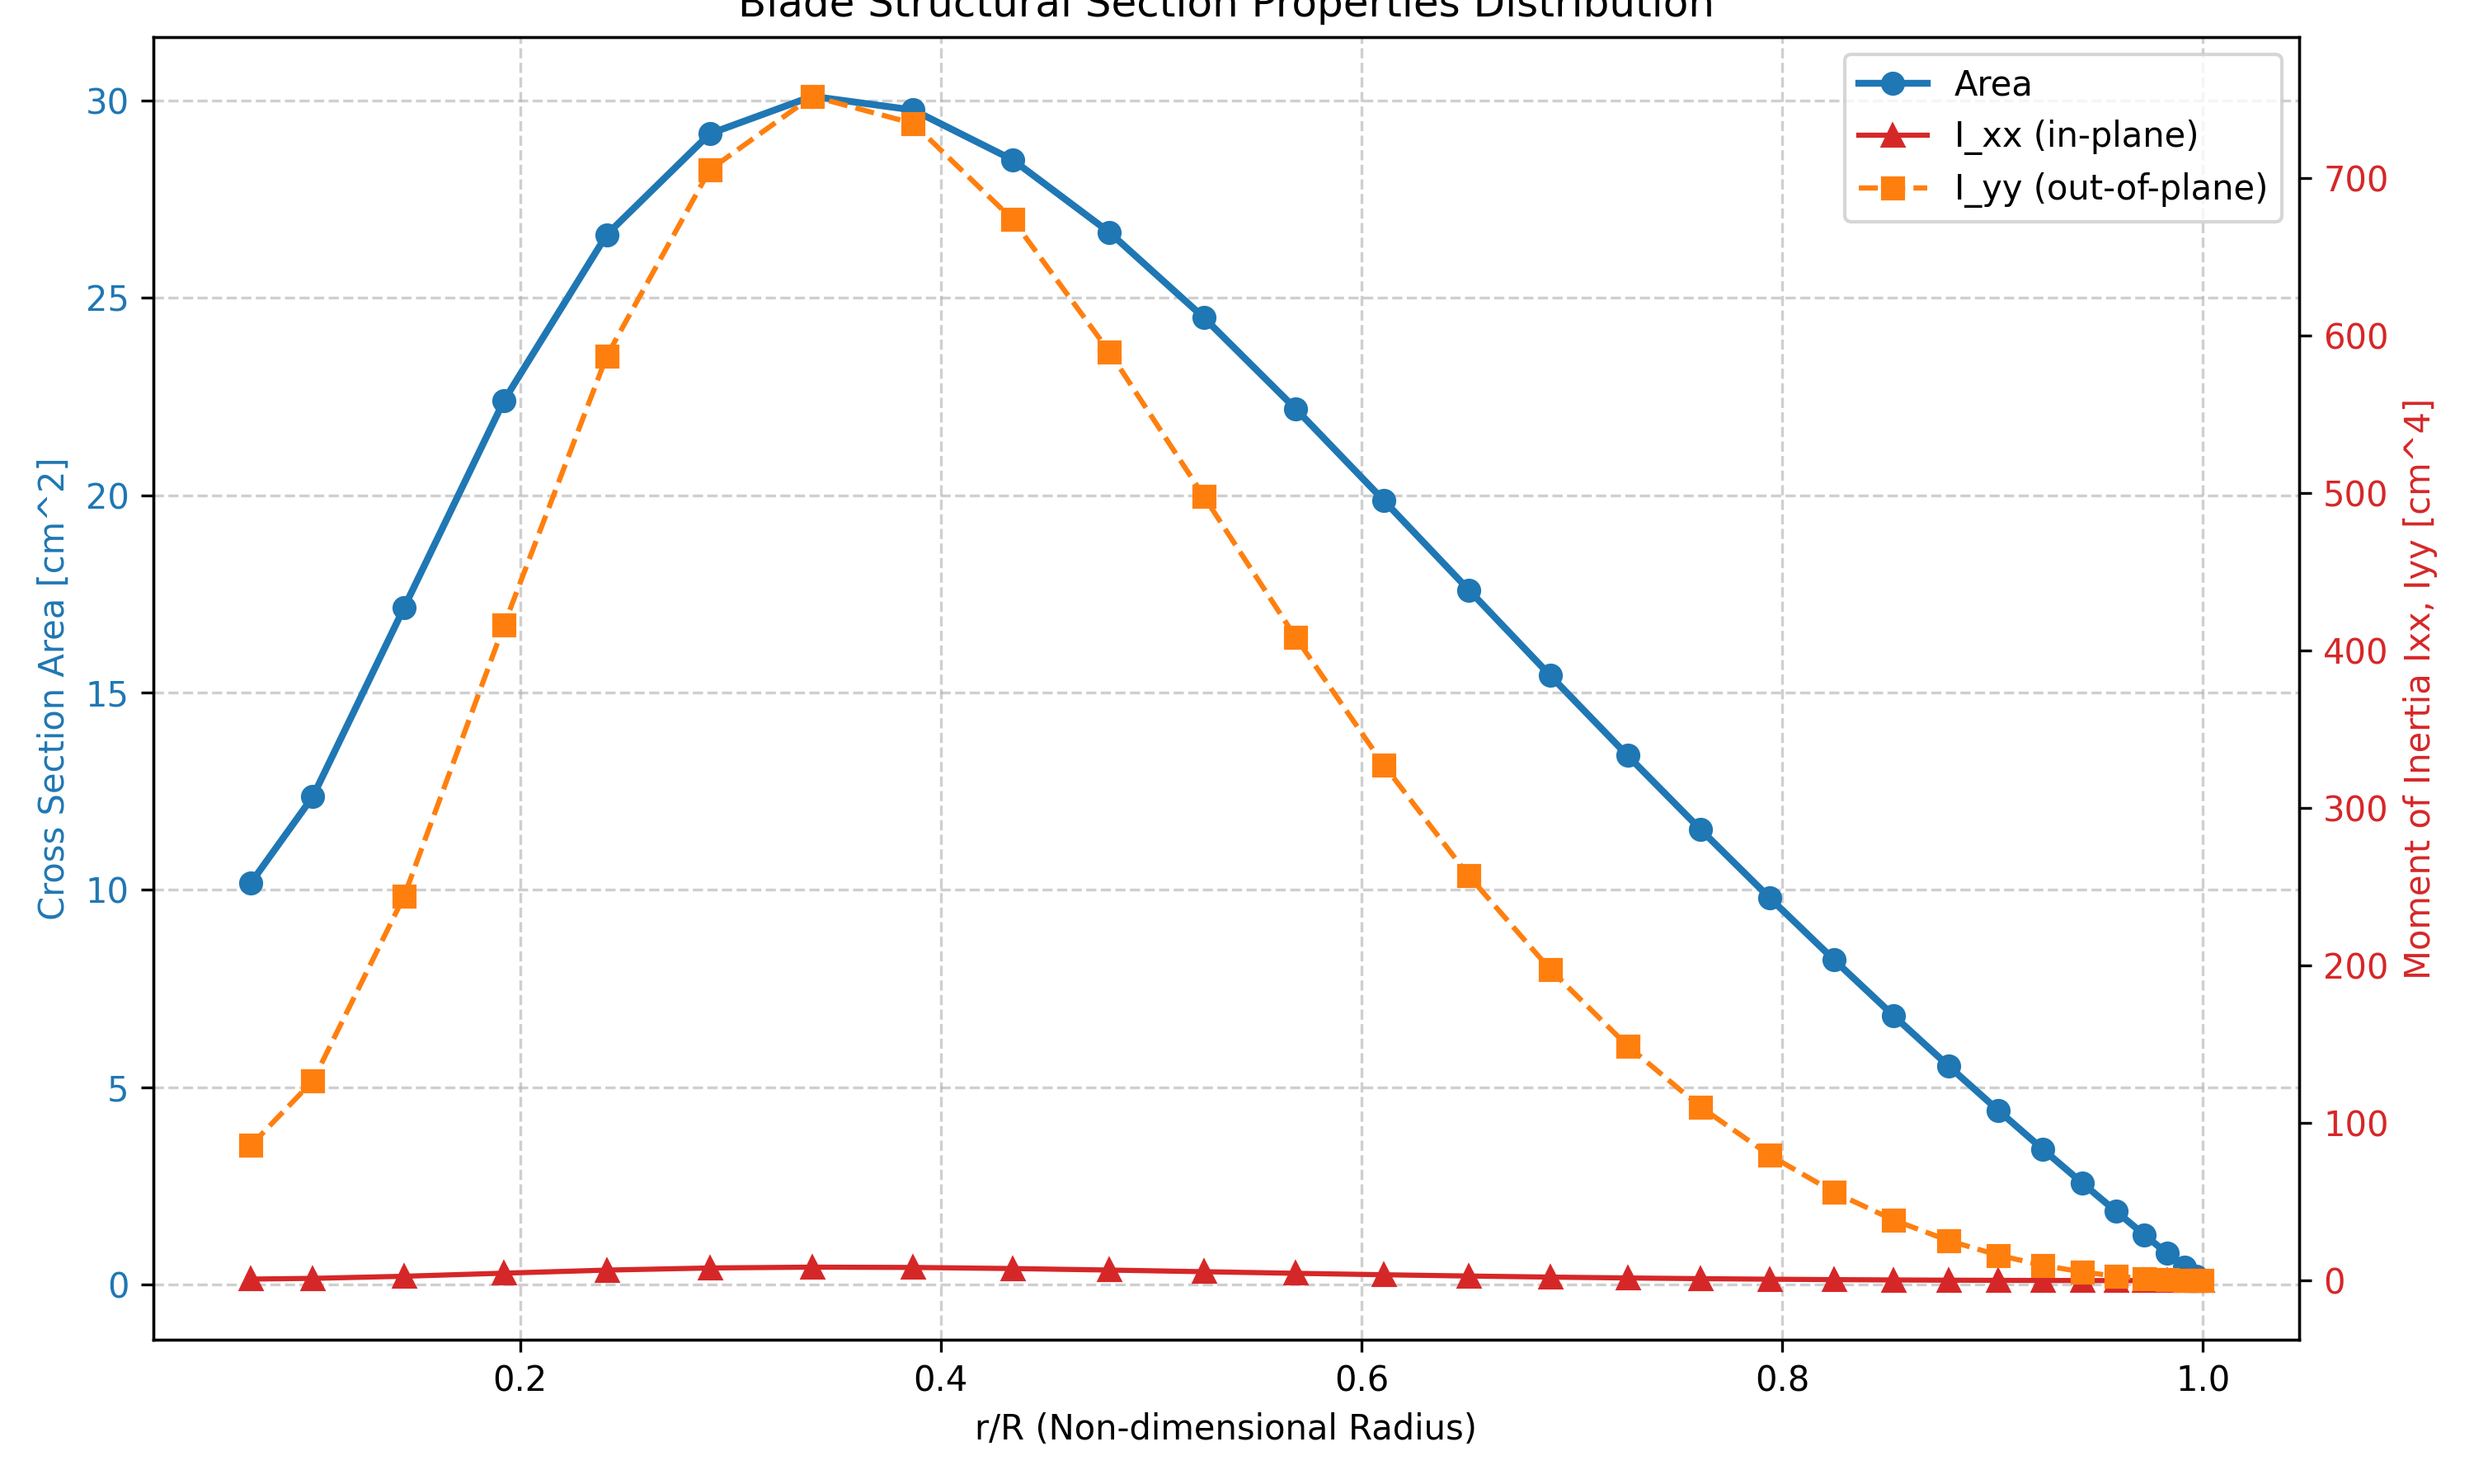

The file beside this chart, header and first rows:
r/R, Chord (m), Area (m^2), Centroid X (m), Centroid Y (m), I_xx (m^4), I_yy (m^4)
0.07198, 0.129, 0.001017, 0.05259, 0.004119, 9.786585780086703e-09, 8.579018262171745e-07
0.1015, 0.1422, 0.001236, 0.058, 0.004542, 1.4465024589167136e-08, 1.2684684917436585e-06
0.1449, 0.1675, 0.001715, 0.06831, 0.005349, 2.7834113490938075e-08, 2.4408320733386956e-06
0.1924, 0.1914, 0.00224, 0.07807, 0.006114, 4.7492841613477925e-08, 4.164747373826454e-06
0.2412, 0.2086, 0.00266, 0.08507, 0.006662, 6.696273753343791e-08, 5.872103580499833e-06
0.2902, 0.2184, 0.002916, 0.08906, 0.006975, 8.044996748184811e-08, 7.0548271994608425e-06
0.3389, 0.2219, 0.003011, 0.0905, 0.007087, 8.576362524728244e-08, 7.520793047621942e-06
0.3869, 0.2206, 0.002976, 0.08998, 0.007047, 8.380185348285234e-08, 7.348761147099926e-06
0.4341, 0.2159, 0.00285, 0.08805, 0.006896, 7.685734202909622e-08, 6.739782301931606e-06
0.4802, 0.2088, 0.002666, 0.08516, 0.006669, 6.725083740210846e-08, 5.897367665163588e-06
0.525, 0.2002, 0.00245, 0.08164, 0.006394, 5.679245390294551e-08, 4.98024997473153e-06
0.5686, 0.1905, 0.002219, 0.0777, 0.006085, 4.660986464327859e-08, 4.087317262406391e-06
0.6106, 0.1803, 0.001987, 0.07351, 0.005757, 3.734233970492185e-08, 3.274628468945379e-06
0.651, 0.1697, 0.00176, 0.06919, 0.005419, 2.9309027883236452e-08, 2.5701704248303954e-06
0.6896, 0.1589, 0.001544, 0.0648, 0.005075, 2.2543663541249588e-08, 1.9769013674515855e-06
0.7264, 0.1481, 0.001341, 0.06039, 0.004729, 1.7005550268345116e-08, 1.491252542792997e-06
0.7612, 0.1373, 0.001152, 0.05599, 0.004385, 1.2567644898692007e-08, 1.1020832678952003e-06
0.794, 0.1266, 0.0009798, 0.05163, 0.004043, 9.083342617799467e-09, 7.965374576009891e-07
0.8246, 0.116, 0.0008226, 0.0473, 0.003705, 6.402576180802574e-09, 5.614553989364585e-07
0.853, 0.1055, 0.0006807, 0.04303, 0.00337, 4.38405880463563e-09, 3.8444735612798977e-07
0.879, 0.09516, 0.0005537, 0.03881, 0.003039, 2.9006113963595136e-09, 2.5436072648159064e-07
0.9027, 0.08494, 0.0004411, 0.03464, 0.002713, 1.8409523546464938e-09, 1.6143699184716232e-07
0.9239, 0.07484, 0.0003425, 0.03052, 0.00239, 1.109723699818281e-09, 9.731401001660767e-08
0.9425, 0.06487, 0.0002573, 0.02646, 0.002072, 6.264288586961809e-10, 5.4932866838686705e-08
0.9587, 0.05504, 0.0001852, 0.02244, 0.001758, 3.2449260463092505e-10, 2.8455440379023957e-08
0.9721, 0.04534, 0.0001257, 0.01849, 0.001448, 1.4948558717287753e-10, 1.310870618502785e-08
0.983, 0.03583, 7.850027496419398e-05, 0.01461, 0.001144, 5.830782007170561e-11, 5.113135627754627e-09
0.9911, 0.02664, 4.340121112650877e-05, 0.01087, 0.000851, 1.782330121185082e-11, 1.562962846466274e-09
0.9966, 0.01832, 2.0509374249049556e-05, 0.007469, 0.000585, 3.980056791796456e-12, 3.490195681744662e-10
0.9993, 0.01269, 9.842478295441991e-06, 0.005174, 0.0004052, 9.16628551213801e-13, 8.038108948104403e-11
